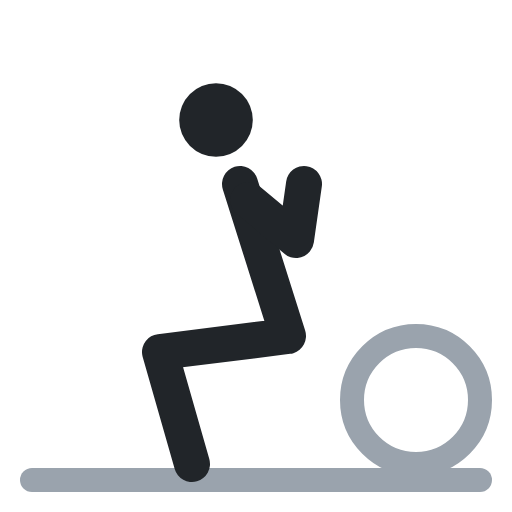
t = 0.00 s
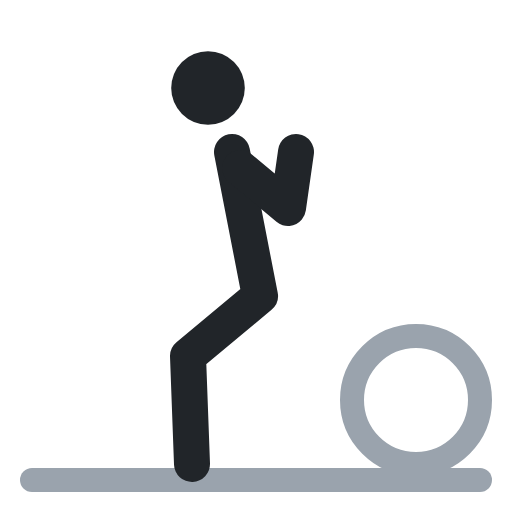
t = 0.40 s
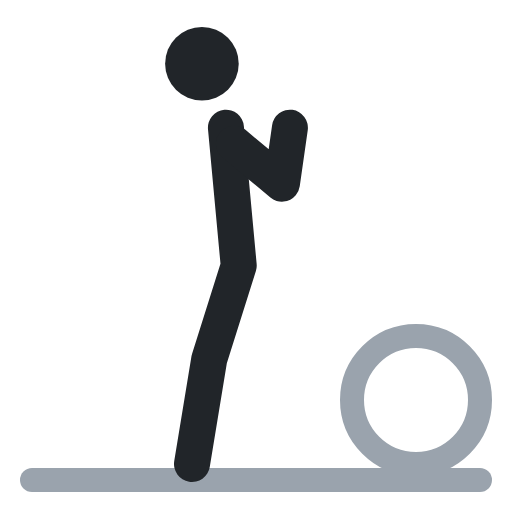
t = 0.60 s
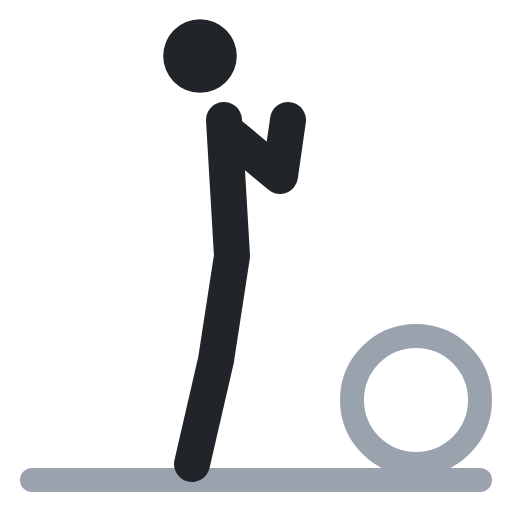
t = 1.00 s
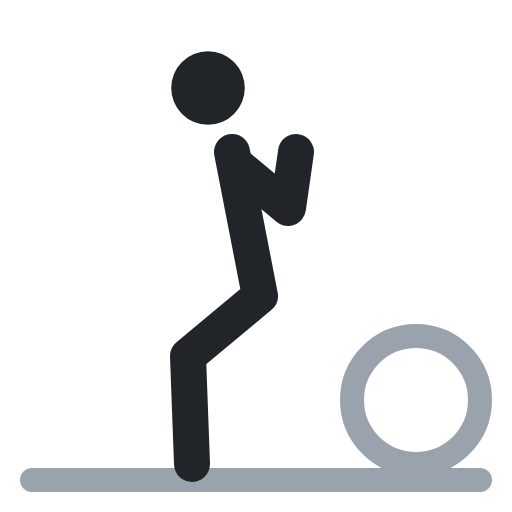
t = 1.40 s
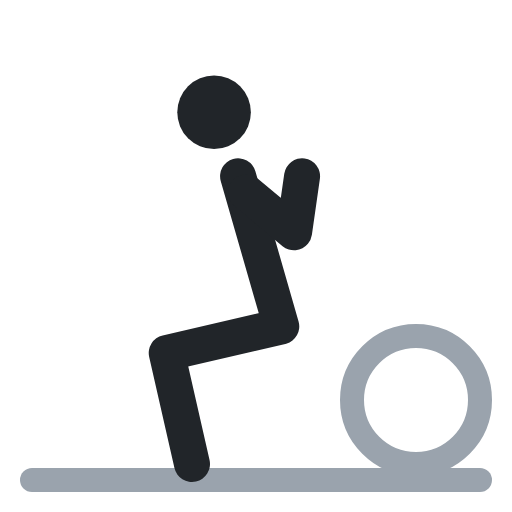
t = 1.60 s

The animated SVG that drew these frames (rendered in a browser with its animation timeline set to each time). Animation: 4 SMIL elements (animate=4); one cycle of 2.00 s, repeats indefinitely.

<svg xmlns="http://www.w3.org/2000/svg" viewBox="0 0 64 64" fill="none" stroke-linecap="round" stroke-linejoin="round"><circle cx="52" cy="50" r="8" stroke="#9aa3ad" stroke-width="3"/><polyline points="4,60 60,60" stroke="#9aa3ad" stroke-width="3"/><circle cx="27" cy="15" r="4.6" fill="#212529"><animate attributeName="cx" values="27;25;25;27;27" keyTimes="0;.4;.5;.9;1" calcMode="spline" keySplines=".45 0 .55 1;.45 0 .55 1;.45 0 .55 1;.45 0 .55 1" dur="2s" repeatCount="indefinite"/><animate attributeName="cy" values="15;7;7;15;15" keyTimes="0;.4;.5;.9;1" calcMode="spline" keySplines=".45 0 .55 1;.45 0 .55 1;.45 0 .55 1;.45 0 .55 1" dur="2s" repeatCount="indefinite"/></circle><polyline points="30,23 36,42 20,44 24,58" stroke="#212529" stroke-width="4.5"><animate attributeName="points" values="30,23 36,42 20,44 24,58;28,15 29,32 27,45 24,58;28,15 29,32 27,45 24,58;30,23 36,42 20,44 24,58;30,23 36,42 20,44 24,58" keyTimes="0;.4;.5;.9;1" calcMode="spline" keySplines=".45 0 .55 1;.45 0 .55 1;.45 0 .55 1;.45 0 .55 1" dur="2s" repeatCount="indefinite"/></polyline><polyline points="31,25 37,30 38,23" stroke="#212529" stroke-width="4.5"><animate attributeName="points" values="31,25 37,30 38,23;29,17 35,22 36,15;29,17 35,22 36,15;31,25 37,30 38,23;31,25 37,30 38,23" keyTimes="0;.4;.5;.9;1" calcMode="spline" keySplines=".45 0 .55 1;.45 0 .55 1;.45 0 .55 1;.45 0 .55 1" dur="2s" repeatCount="indefinite"/></polyline></svg>
